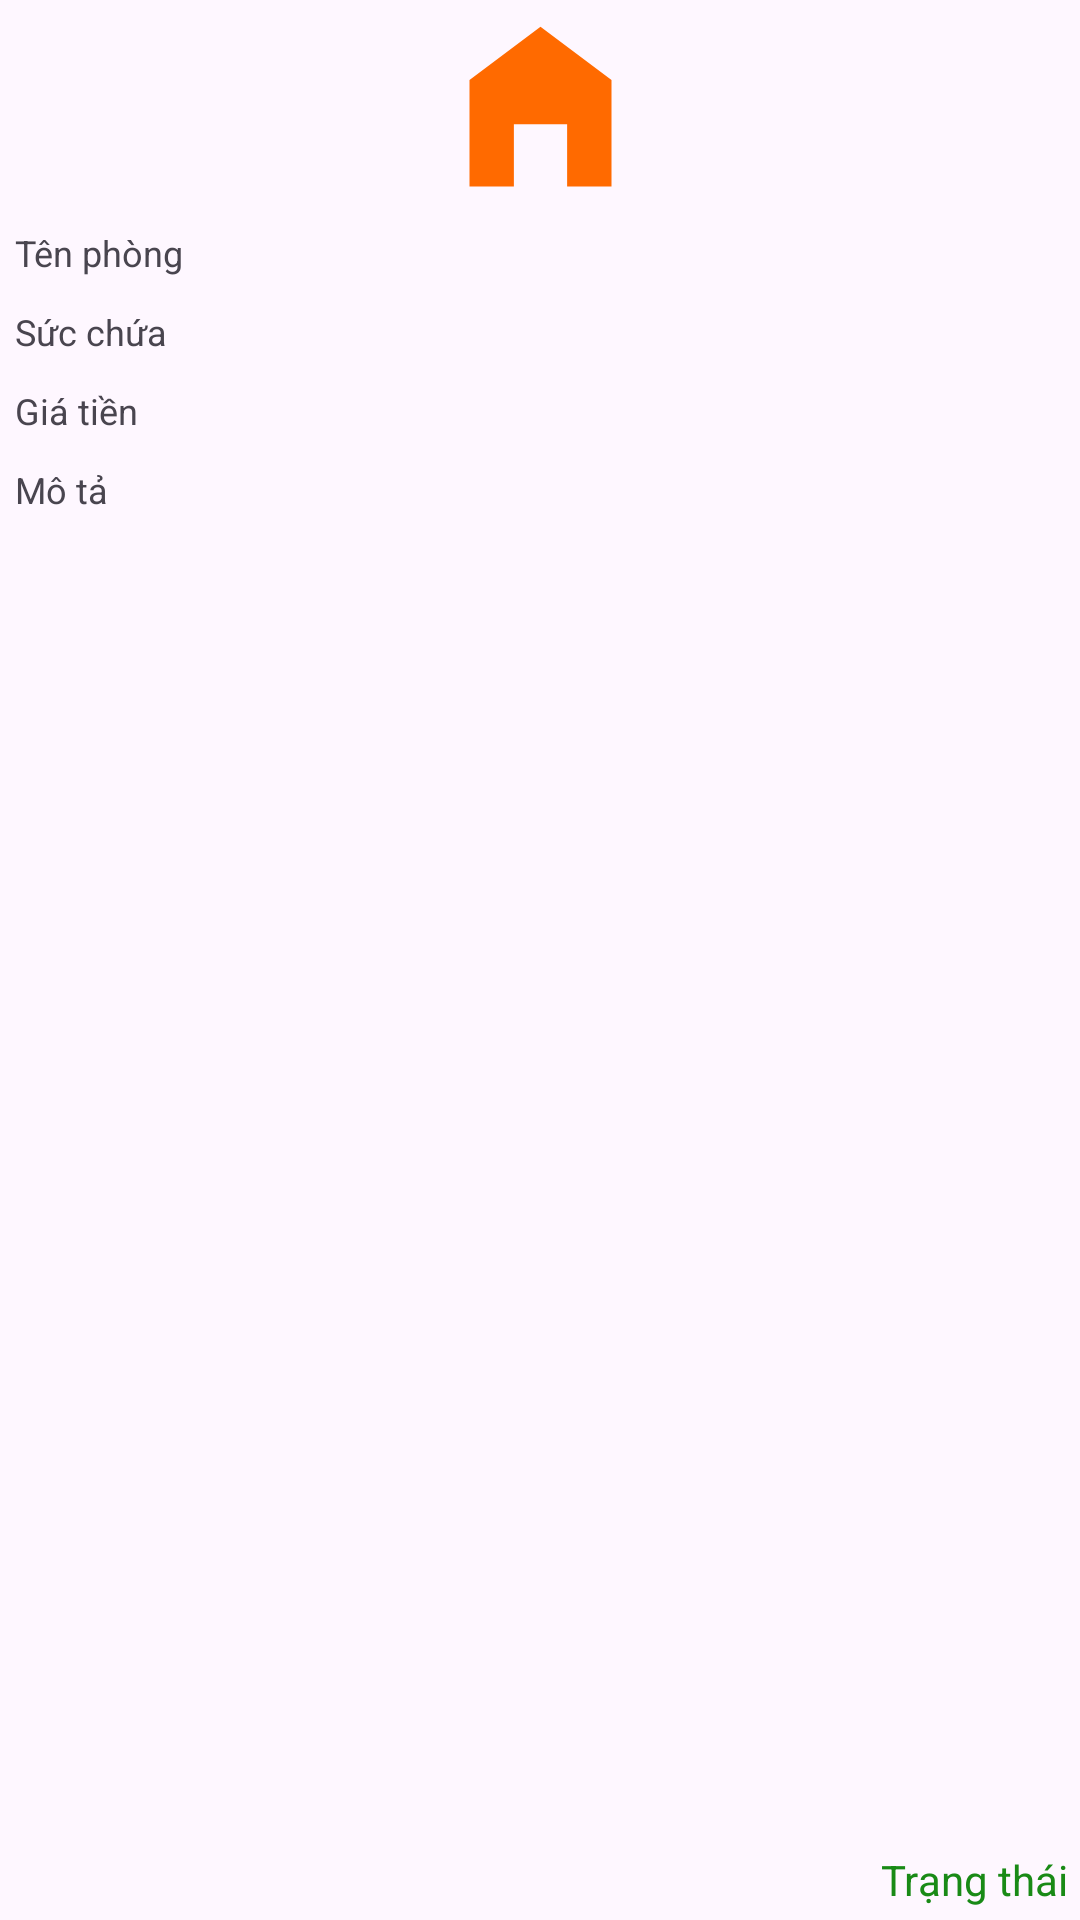

Here is an Android app screen rendered from its layout file. Give the layout XML and the strings, colors and styles it references.
<!-- AndroidManifest.xml: application theme Theme.ProjectPrm392_booking_Accomodation -->
<!-- res/layout/detailed_room_item.xml -->
<?xml version="1.0" encoding="utf-8"?>
<androidx.constraintlayout.widget.ConstraintLayout xmlns:android="http://schemas.android.com/apk/res/android"
    xmlns:app="http://schemas.android.com/apk/res-auto"
    xmlns:tools="http://schemas.android.com/tools"
    android:layout_width="180dp"
    android:layout_height="300dp"
    android:layout_margin="5dp">

    <LinearLayout
        android:layout_width="match_parent"
        android:layout_height="0dp"
        android:orientation="vertical"
        app:layout_constraintStart_toStartOf="parent"
        app:layout_constraintTop_toTopOf="parent">

        <ImageView
            android:id="@+id/imageView4"
            android:layout_width="match_parent"
            android:layout_height="71dp"
            app:srcCompat="@drawable/baseline_home_filled" />

        <TextView
            android:id="@+id/txtRoomName"
            android:layout_width="match_parent"
            android:layout_height="wrap_content"
            android:layout_margin="5dp"
            android:text="Tên phòng"
            android:textSize="12sp" />

        <TextView
            android:id="@+id/txtCapacity"
            android:layout_width="match_parent"
            android:layout_height="wrap_content"
            android:layout_margin="5dp"
            android:text="Sức chứa"
            android:textSize="12sp" />

        <TextView
            android:id="@+id/txtPrice"
            android:layout_width="match_parent"
            android:layout_height="wrap_content"
            android:layout_margin="5dp"
            android:text="Giá tiền"
            android:textSize="12sp" />

        <TextView
            android:id="@+id/txtDescription"
            android:layout_width="match_parent"
            android:layout_height="wrap_content"
            android:layout_margin="5dp"
            android:text="Mô tả"
            android:textSize="12sp" />

    </LinearLayout>

    <TextView
        android:id="@+id/txtStatus"
        android:layout_width="wrap_content"
        android:layout_height="wrap_content"
        android:layout_marginEnd="4dp"
        android:layout_marginBottom="4dp"
        android:text="Trạng thái"
        android:textColor="#198A16"
        app:layout_constraintBottom_toBottomOf="parent"
        app:layout_constraintEnd_toEndOf="parent" />

</androidx.constraintlayout.widget.ConstraintLayout>
<!-- resources referenced by this layout -->
<resources>
  <!-- drawable baseline_home_filled (drawable) -->
  <vector xmlns:android="http://schemas.android.com/apk/res/android" android:height="24dp" android:tint="#FF6A00" android:viewportHeight="24" android:viewportWidth="24" android:width="24dp">
        
      <path android:fillColor="@android:color/white" android:pathData="M12,3L4,9v12h5v-7h6v7h5V9z"/>
      
  </vector>
  <style name="Theme.ProjectPrm392_booking_Accomodation" parent="Base.Theme.ProjectPrm392_booking_Accomodation" />
  <style name="Base.Theme.ProjectPrm392_booking_Accomodation" parent="Theme.Material3.DayNight">
          
           <item name="colorPrimary">@color/lavender</item>
           <item name="colorPrimaryVariant">@color/lavender</item>
      </style>
  <color name="lavender">#8692f7</color>
</resources>
